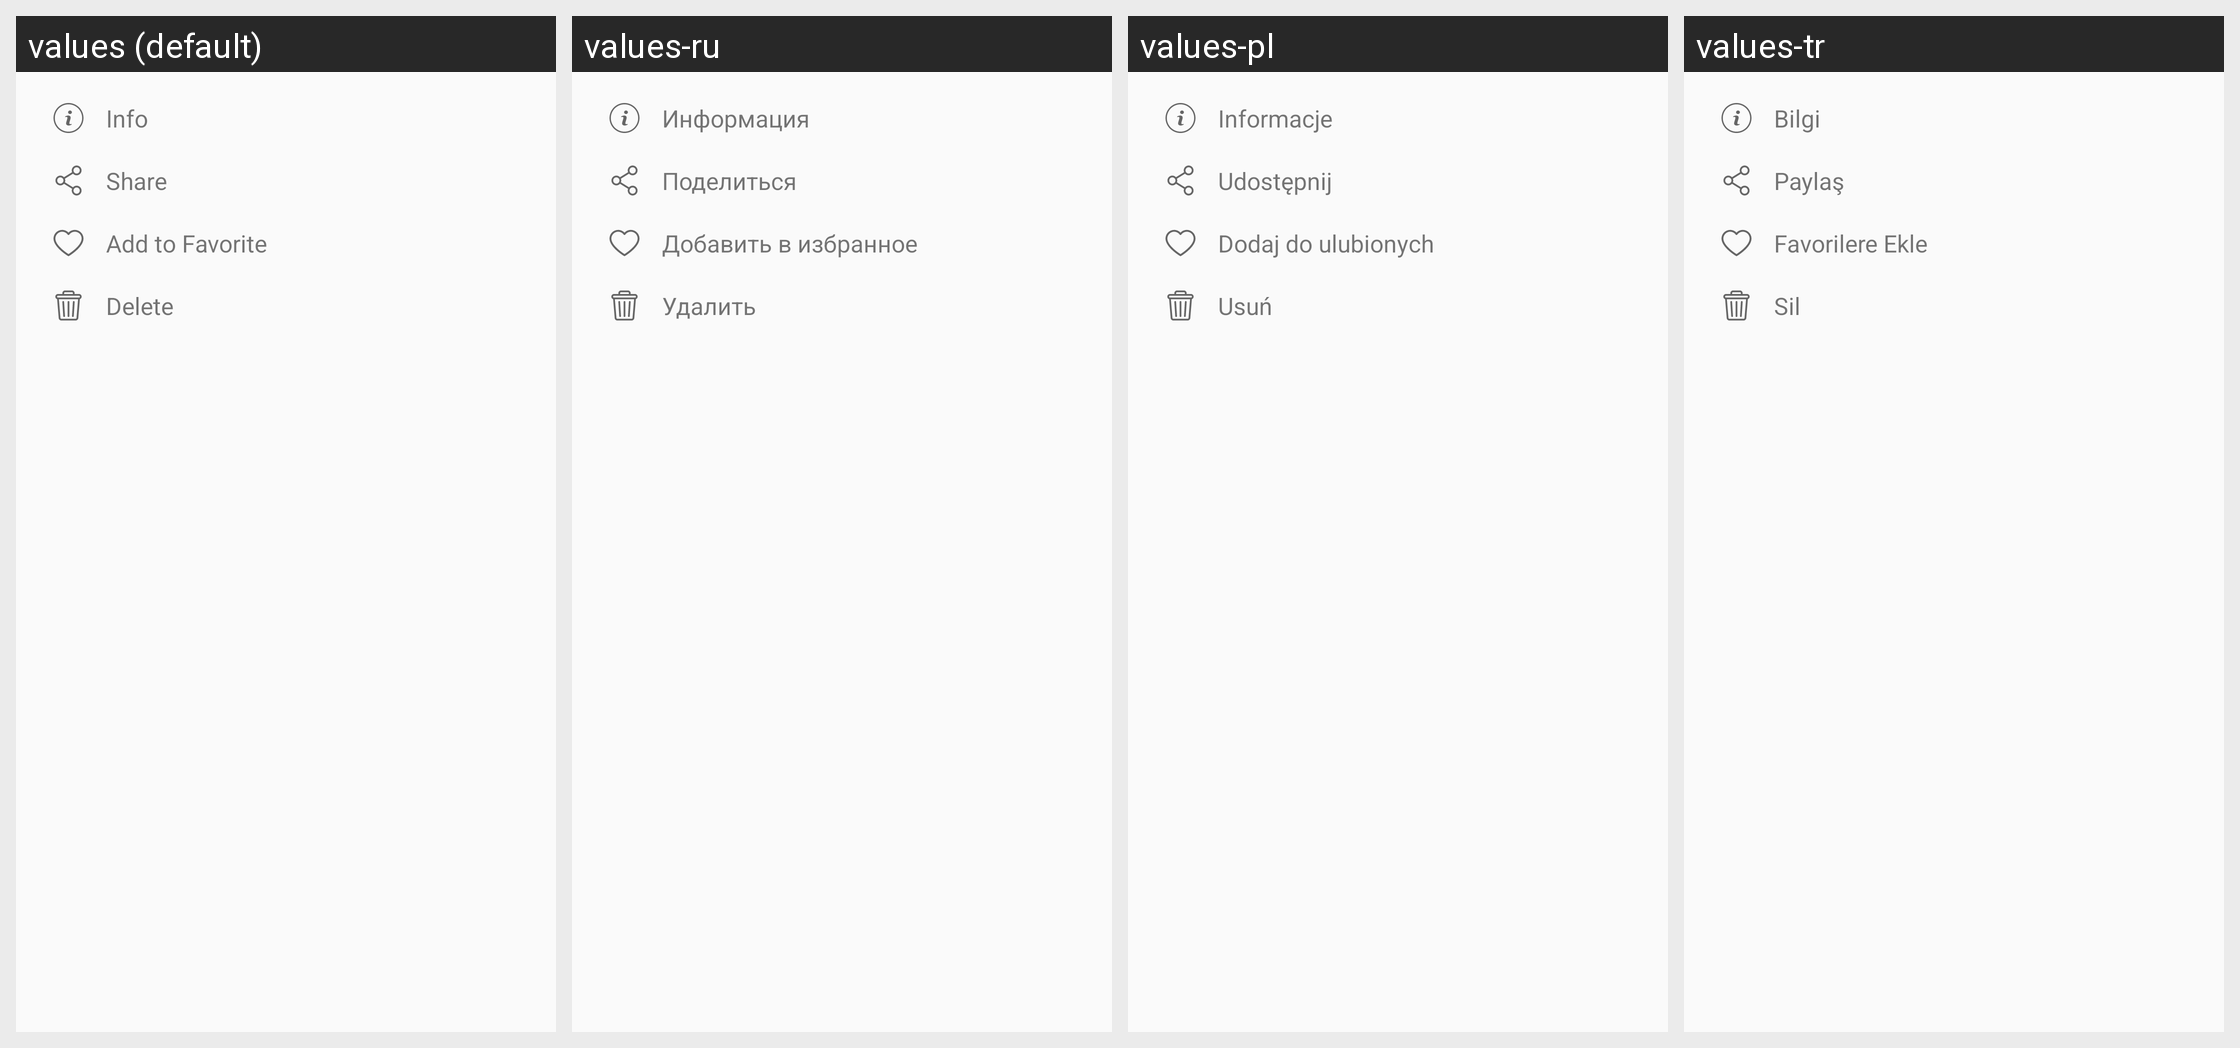

For this localized Android screen grid, give each drawn string resource with its value in every locale shown.
Android screen res/layout/popup_menu_reader.xml rendered under 4 locales, left to right: values (default), values-ru, values-pl, values-tr. Device: Nexus 5 (rendered at 1080×1920; each locale shown at half size, 540×960, under a caption strip naming it); theme Theme.PDFReaderPro.
Other locales in the repository, not shown: values-bn, values-de, values-es, values-fr, values-ga, values-it, values-ja, values-pt, values-zh.
Strings drawn on this screen, with the default value and each locale's value (text and hints the layout hard-codes, and strings that could not be matched under every locale, appear in the picture but are not listed):

info
  values: Info
  values-ru: Информация
  values-pl: Informacje
  values-tr: Bilgi

share
  values: Share
  values-ru: Поделиться
  values-pl: Udostępnij
  values-tr: Paylaş

add_to_favorite
  values: Add to Favorite
  values-ru: Добавить в избранное
  values-pl: Dodaj do ulubionych
  values-tr: Favorilere Ekle

delete
  values: Delete
  values-ru: Удалить
  values-pl: Usuń
  values-tr: Sil
